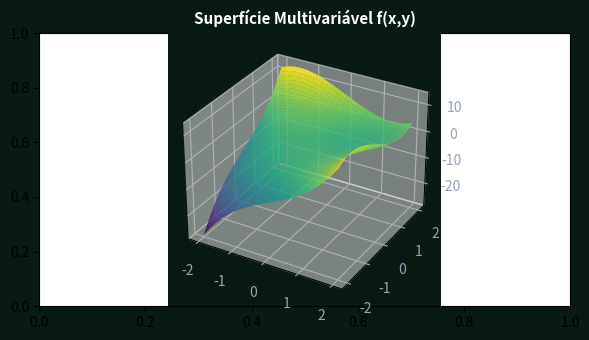

Source code (Python):
import numpy as np
import matplotlib.pyplot as plt

x = np.linspace(-2, 2, 50)
y = np.linspace(-2, 2, 50)
X, Y = np.meshgrid(x, y)
Z = X**3 + Y**3 - 3*X*Y
fig = plt.subplots(figsize=(6, 3.5), facecolor='#091a14')[0]
ax = fig.add_subplot(111, projection='3d')
ax.set_facecolor('#091a14')
surf = ax.plot_surface(X, Y, Z, cmap='viridis', edgecolor='none', alpha=0.9)
ax.set_title('Superfície Multivariável f(x,y)', color='#ffffff', fontsize=11, fontweight='bold')
ax.tick_params(colors='#94a3b8')
plt.tight_layout()
plt.savefig('grafico_resolucao.png', dpi=120)
plt.close()
